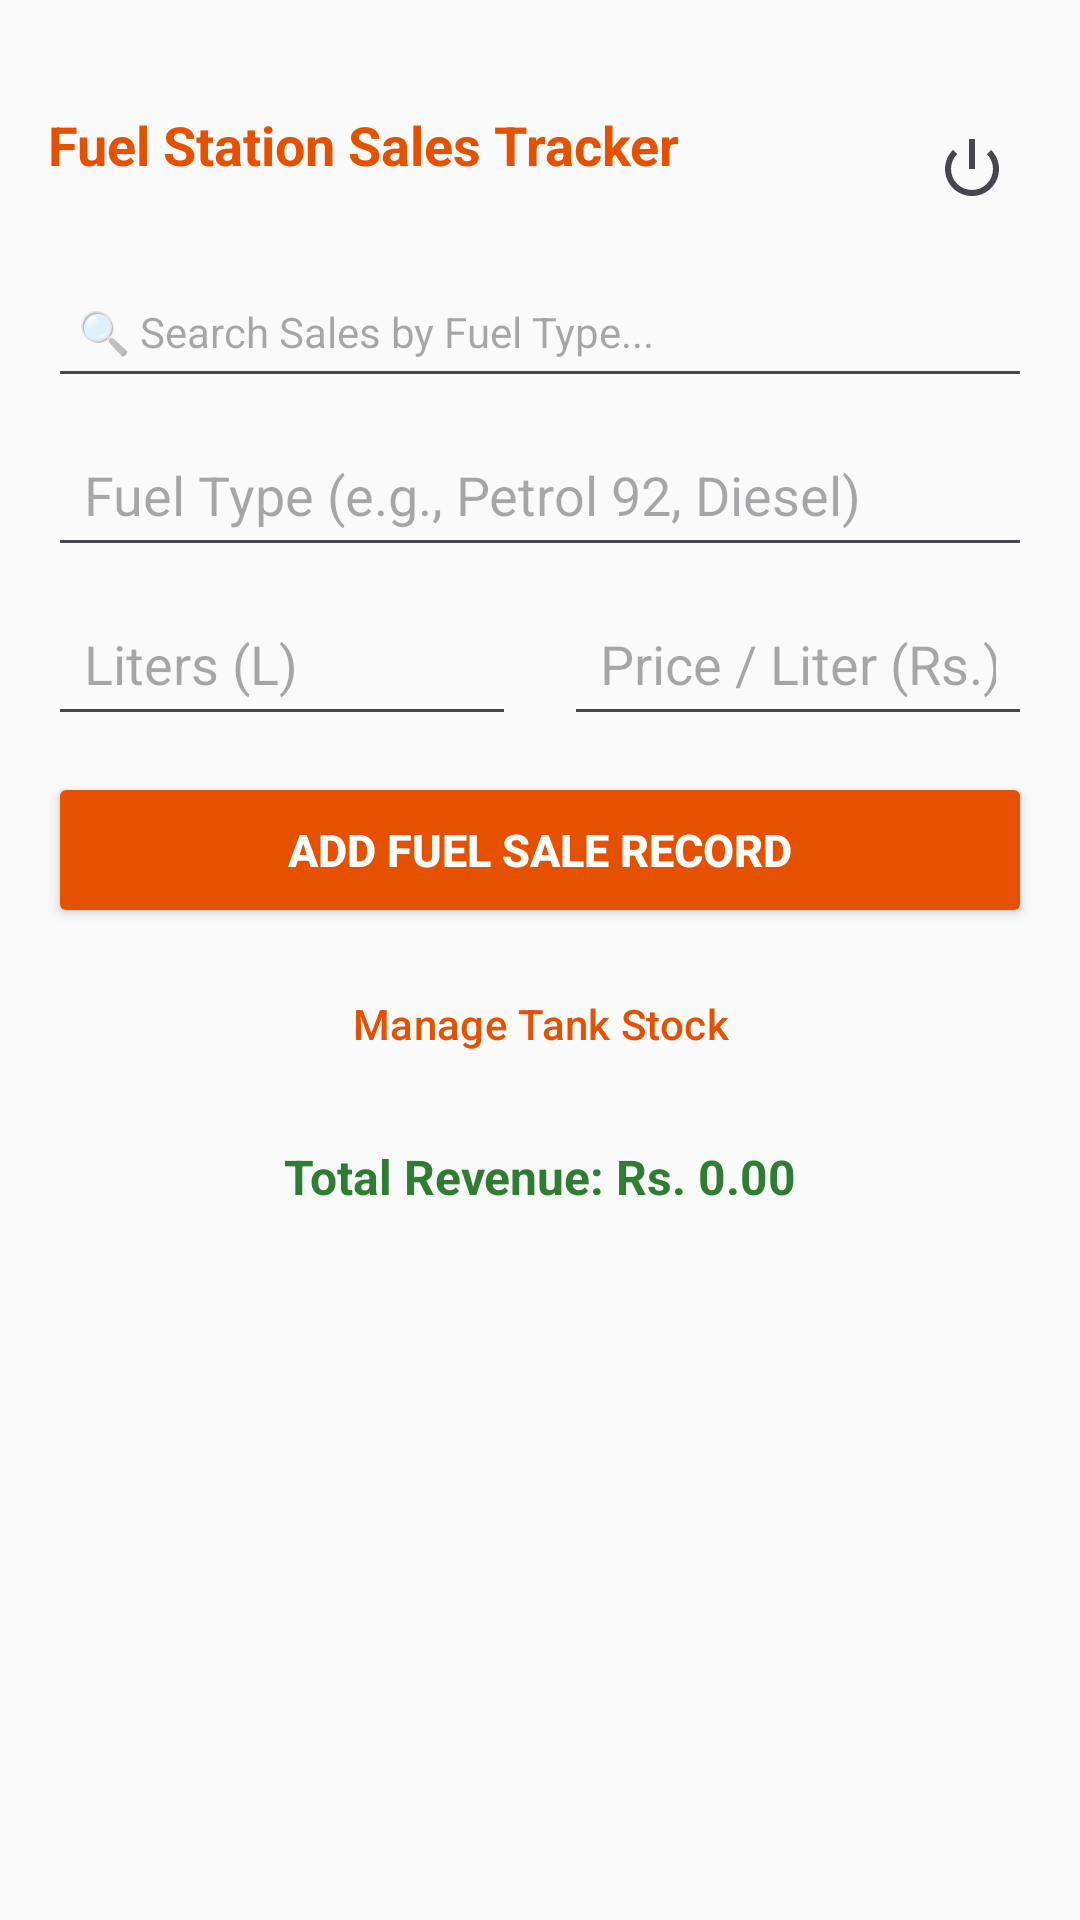

Android layout source for this screen:
<!-- AndroidManifest.xml: application theme Theme.FuelStationApp -->
<!-- res/layout/activity_main.xml -->
<?xml version="1.0" encoding="utf-8"?>
<LinearLayout xmlns:android="http://schemas.android.com/apk/res/android"
    android:id="@+id/main"
    android:layout_width="match_parent"
    android:layout_height="match_parent"
    android:orientation="vertical"
    android:paddingStart="16dp"
    android:paddingEnd="16dp"
    android:paddingTop="36dp"
    android:paddingBottom="16dp"
    android:background="#FAFAFA">

    <RelativeLayout
        android:layout_width="match_parent"
        android:layout_height="wrap_content"
        android:layout_marginBottom="12dp">

        <LinearLayout
            android:layout_width="wrap_content"
            android:layout_height="wrap_content"
            android:orientation="vertical"
            android:layout_alignParentStart="true"
            android:layout_toStartOf="@+id/btnLogout">

            <TextView
                android:layout_width="wrap_content"
                android:layout_height="wrap_content"
                android:text="Fuel Station Sales Tracker"
                android:textSize="18sp"
                android:textStyle="bold"
                android:textColor="#E65100"/>

            <TextView
                android:id="@+id/tvUserInfo"
                android:layout_width="wrap_content"
                android:layout_height="wrap_content"
                android:textSize="12sp"
                android:textColor="#666666"/>
        </LinearLayout>

        <ImageButton
            android:id="@+id/btnLogout"
            android:layout_width="40dp"
            android:layout_height="40dp"
            android:layout_alignParentEnd="true"
            android:layout_centerVertical="true"
            android:src="@android:drawable/ic_lock_power_off"
            android:background="?attr/selectableItemBackground"/>
    </RelativeLayout>

    <EditText
        android:id="@+id/etSearch"
        android:layout_width="match_parent"
        android:layout_height="wrap_content"
        android:hint="🔍 Search Sales by Fuel Type..."
        android:inputType="text"
        android:minHeight="44dp"
        android:padding="10dp"
        android:textSize="14sp"
        android:layout_marginBottom="8dp"/>

    <EditText
        android:id="@+id/etFuelType"
        android:layout_width="match_parent"
        android:layout_height="wrap_content"
        android:hint="Fuel Type (e.g., Petrol 92, Diesel)"
        android:inputType="text"
        android:minHeight="48dp"
        android:padding="12dp"
        android:layout_marginBottom="8dp"/>

    <LinearLayout
        android:layout_width="match_parent"
        android:layout_height="wrap_content"
        android:orientation="horizontal"
        android:layout_marginBottom="12dp">

        <EditText
            android:id="@+id/etLiters"
            android:layout_width="0dp"
            android:layout_height="wrap_content"
            android:layout_weight="1"
            android:hint="Liters (L)"
            android:inputType="numberDecimal"
            android:minHeight="48dp"
            android:padding="12dp"
            android:layout_marginEnd="8dp"/>

        <EditText
            android:id="@+id/etPricePerLiter"
            android:layout_width="0dp"
            android:layout_height="wrap_content"
            android:layout_weight="1"
            android:hint="Price / Liter (Rs.)"
            android:inputType="numberDecimal"
            android:minHeight="48dp"
            android:padding="12dp"
            android:layout_marginStart="8dp"/>
    </LinearLayout>

    <Button
        android:id="@+id/btnSave"
        android:layout_width="match_parent"
        android:layout_height="52dp"
        android:text="Add Fuel Sale Record"
        android:textColor="#FFFFFF"
        android:textStyle="bold"
        android:textSize="15sp"
        android:backgroundTint="#E65100"
        android:layout_marginBottom="8dp"/>

    <Button
        android:id="@+id/btnGoToStock"
        android:layout_width="match_parent"
        android:layout_height="48dp"
        android:text="Manage Tank Stock"
        android:textColor="#E65100"
        style="?attr/materialButtonOutlinedStyle"
        android:layout_marginBottom="8dp"/>

    <TextView
        android:id="@+id/tvTotalRevenue"
        android:layout_width="match_parent"
        android:layout_height="wrap_content"
        android:text="Total Revenue: Rs. 0.00"
        android:textSize="16sp"
        android:textStyle="bold"
        android:padding="8dp"
        android:gravity="center"
        android:textColor="#2E7D32"
        android:layout_marginBottom="8dp"/>

    <androidx.recyclerview.widget.RecyclerView
        android:id="@+id/recyclerView"
        android:layout_width="match_parent"
        android:layout_height="0dp"
        android:layout_weight="1"/>

</LinearLayout>
<!-- resources referenced by this layout -->
<resources>
  <style name="Theme.FuelStationApp" parent="Base.Theme.FuelStationApp" />
  <style name="Base.Theme.FuelStationApp" parent="Theme.Material3.DayNight.NoActionBar">
          
          
      </style>
</resources>
